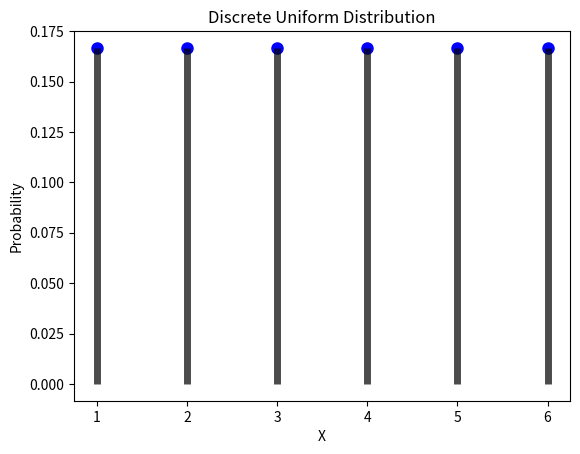

Write the Python code that produced this figure.
import numpy as np
import matplotlib.pyplot as plt
from scipy.stats import randint

a=1
b=6

x = np.arange(a, b+1)

discrete_uniform_distribution = randint(a, b+1)

discrete_uniform_pmf = discrete_uniform_distribution.pmf(x)

plt.title('Discrete Uniform Distribution')
plt.plot(x, discrete_uniform_pmf, 'bo', ms=8)
plt.vlines(x, 0, discrete_uniform_pmf, alpha=0.7, color='green', edgecolor='black', lw=5)
plt.xlabel('X')
plt.ylabel('Probability')
plt.show()

